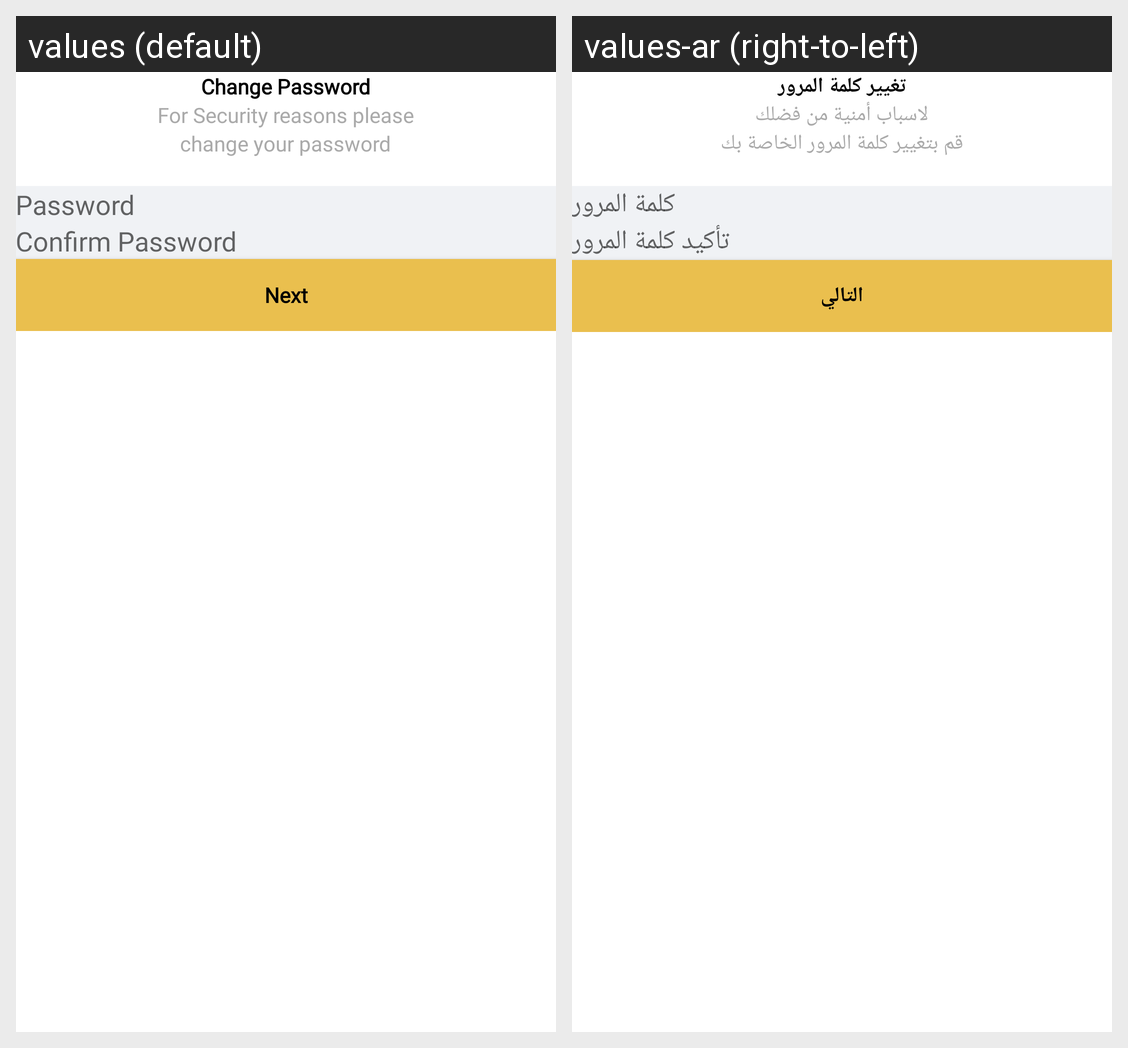

The Android screen above is rendered under two locales of the same app. Produce the string resources it draws, with the default and per-locale values.
Android screen res/layout/fragment_change_password.xml rendered under 2 locales, left to right: values (default), values-ar (right-to-left). Device: Nexus 5 (rendered at 1080×1920; each locale shown at half size, 540×960, under a caption strip naming it); theme AppTheme.
Strings drawn on this screen, with the default value and each locale's value (text and hints the layout hard-codes, and strings that could not be matched under every locale, appear in the picture but are not listed):

changePassword
  values: Change Password
  values-ar: تغيير كلمة المرور

changePassword_purpose1
  values: For Security reasons please
  values-ar: لاسباب أمنية من فضلك

changePassword_purpose2
  values: change your password
  values-ar: قم بتغيير كلمة المرور الخاصة بك

password
  values: Password
  values-ar: كلمة المرور

confirmPassword
  values: Confirm Password
  values-ar: تأكيد كلمة المرور

next
  values: Next
  values-ar: التالي
